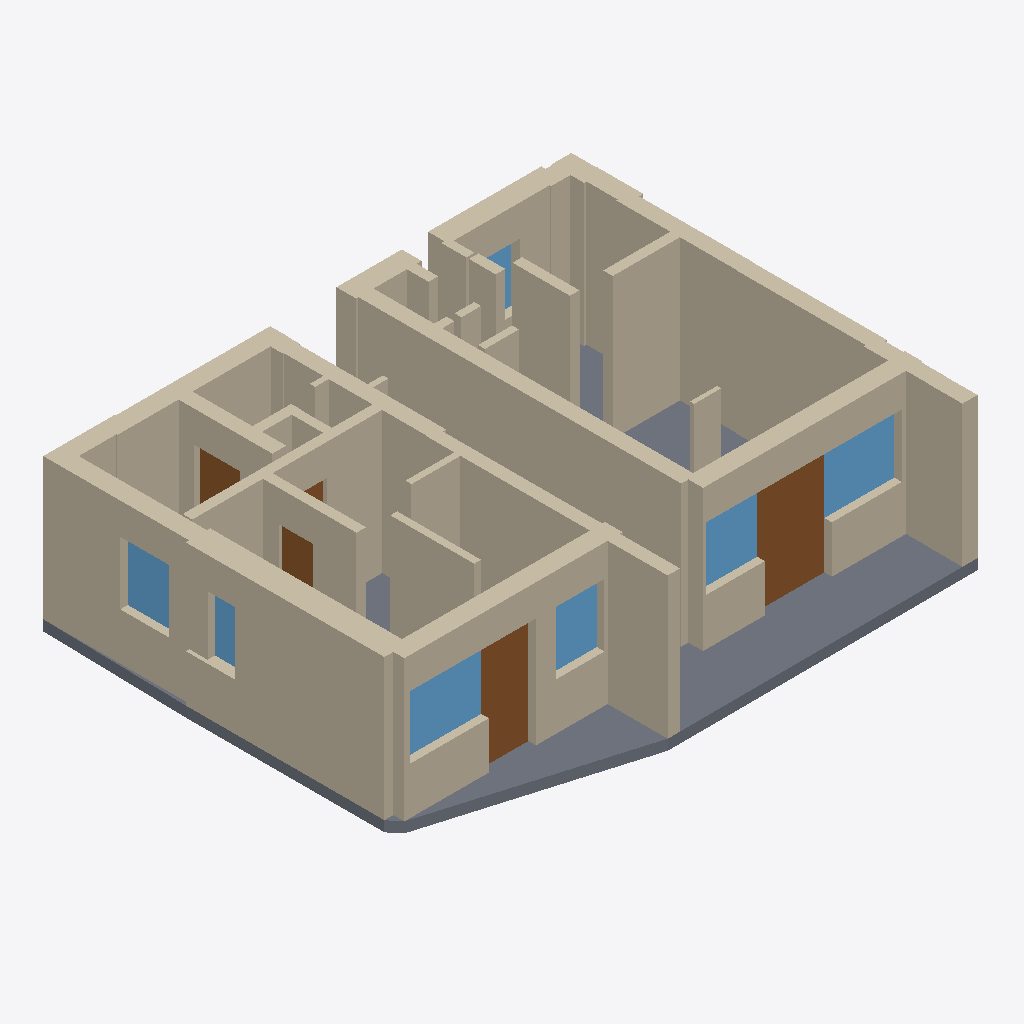
Isometric view of an IFC building model (IFC-SPF (STEP), schema IFC4, length unit millimetre), seen from the south-west, elements coloured by IFC class: 39 walls (beige), 7 windows (light blue), 5 doors (brown), 1 slab (grey).
Extent 10.1 m × 8.0 m × 2.9 m (x, y, z). Elements (52): 39 IfcWall, 7 IfcWindow, 5 IfcDoor, 1 IfcSlab.

HEADER;
FILE_DESCRIPTION(('ViewDefinition[DesignTransferView]'),'2;1');
FILE_NAME('/dev/null','2026-10-31T13:55:16-05:00',(''),(''),'IfcOpenShell 0.9.0.post1','IfcOpenShell 0.9.0.post1','Nobody');
FILE_SCHEMA(('IFC4'));
ENDSEC;
DATA;
#1=IFCPROJECT('3Ckkv_jJvFpxTBc5GUJhFL',$,'CubiCasa plan 12539',$,$,$,$,(#10),#5);
#12=IFCSITE('0EyxtBecfDWBPY6DGIwPwy',$,'Site',$,$,$,$,$,$,$,$,$,$,$);
#13=IFCBUILDING('2DvF5_XWj3tRKog6Q_UnxR',$,'Building',$,$,$,$,$,$,$,$,$);
#14=IFCBUILDINGSTOREY('2uUHJrbmDBHuOno9PbC23p',$,'Level 1',$,$,$,$,$,$,$);
#1877=IFCSLAB('3PMEyOY9r3UuY9Na65s2ud',$,'Floor slab',$,$,#1894,#1884,$,$);
#873=IFCWALL('1yyA9LzwH7IfaWh788l6GN',$,'ExtWall-19',$,$,#894,#884,$,$);
#1300=IFCWALL('0rGC$g9w9FRfWJADWEINxC',$,'ExtWall-28',$,$,#1321,#1311,$,$);
#211=IFCWALL('3eMvefC3D4JwCPR$oOx0D3',$,'ExtWall-3',$,$,#232,#222,$,$);
#1219=IFCWALL('2gxZXZUfj6$eVxwdZhsvEr',$,'ExtWall-25',$,$,#1240,#1230,$,$);
#946=IFCWALL('0zf4T8bZLF2Qj5eBAS7tTW',$,'ExtWall-20',$,$,#967,#957,$,$);
#18=IFCWALL('3SsXA3gRH70Aej_KUx0ToV',$,'ExtWall-1',$,$,#40,#29,$,$);
#1489=IFCWALL('2BxYzNVSH3Y8dOd5Z1$KoV',$,'ExtWall-35',$,$,#1510,#1500,$,$);
#530=IFCWALL('35U3NpRbDB3QrvOVXVasiy',$,'ExtWall-8',$,$,#551,#541,$,$);
#430=IFCWALL('19w1kfKDv8EgicIy33P6Cz',$,'IntWall-6',$,$,#451,#441,$,$);
#773=IFCWALL('0sGpKmunvBXv22N2arZ1aU',$,'ExtWall-17',$,$,#794,#784,$,$);
#1516=IFCWALL('01XgFd141FlfIazIk_t_si',$,'ExtWall-36',$,$,#1537,#1527,$,$);
#1435=IFCWALL('1nWsPrZV9BahtZM4FJqVB1',$,'ExtWall-33',$,$,#1456,#1446,$,$);
#1246=IFCWALL('3QOIKwto97yhyDd35Jon_d',$,'ExtWall-26',$,$,#1267,#1257,$,$);
#1019=IFCWALL('06_WuCda99HhsRdiRmX0mH',$,'IntWall-21',$,$,#1040,#1030,$,$);
#1165=IFCWALL('0B$ZTZsBn94xvyIty9QroK',$,'IntWall-23',$,$,#1186,#1176,$,$);
#1408=IFCWALL('1A6NXfwS9EkOyaO00kRI30',$,'IntWall-32',$,$,#1429,#1419,$,$);
#800=IFCWALL('0XFpFiOQX4SRA3Ef0kgVMR',$,'ExtWall-18',$,$,#821,#811,$,$);
#261=IFCDOOR('3AJSyvRgDAThKLpioWfHUq',$,$,$,$,#283,#272,$,$,$,$,$,$);
#138=IFCWALL('0wK2YabNX9N9N3zJK2v8bF',$,'ExtWall-2',$,$,#159,#149,$,$);
#1092=IFCWALL('2M4y2KhAz0KPIfwOTp9ddA',$,'ExtWall-22',$,$,#1113,#1103,$,$);
#69=IFCDOOR('0vof7SEOD8DP$NDHN6WZqg',$,$,$,$,#91,#80,$,$,$,$,$,$);
#1462=IFCWALL('3kFhtpicfDKBud8Tqvwy0k',$,'ExtWall-34',$,$,#1483,#1473,$,$);
#115=IFCWINDOW('3yG1ceC6D3T8iAPcotcXfk',$,$,$,$,#137,#126,$,$,$,$,$,$);
#1570=IFCWALL('2zr5Vn44XC680pbc_z1jAD',$,'ExtWall-38',$,$,#1591,#1581,$,$);
#353=IFCWINDOW('3_QP3W4bvCSA66DC$bbLXS',$,$,$,$,#375,#364,$,$,$,$,$,$);
#746=IFCWALL('1gjt21ooXAtvX1F0Do$1Xf',$,'ExtWall-16',$,$,#767,#757,$,$);
#692=IFCWALL('1csw4vKd19aQNo7zxCFPnv',$,'ExtWall-14',$,$,#713,#703,$,$);
#403=IFCWALL('39IfaiVyT3mx0EyEbW658o',$,'IntWall-5',$,$,#424,#414,$,$);
#307=IFCWINDOW('0gDjY$bH5CKwU1AIYiv0xF',$,$,$,$,#329,#318,$,$,$,$,$,$);
#996=IFCWINDOW('15tiT2sHXAHxJwnBXw8Gxe',$,$,$,$,#1018,#1007,$,$,$,$,$,$);
#188=IFCWINDOW('3aZXvSej95OPg3DdVHkOTB',$,$,$,$,#210,#199,$,$,$,$,$,$);
#719=IFCWALL('0jeX3mlbXADuYedJx9uucq',$,'ExtWall-15',$,$,#740,#730,$,$);
#1597=IFCWALL('0QNkjjegX3ufIPxkQwMDOk',$,'ExtWall-39',$,$,#1618,#1608,$,$);
#1354=IFCWALL('3Mlz77m5f9FBqwcfSPE5kD',$,'IntWall-30',$,$,#1375,#1365,$,$);
#376=IFCWALL('1Br_jSdcPAuOiY3C8EbV7w',$,'IntWall-4',$,$,#397,#387,$,$);
#1381=IFCWALL('0IitTOdYT98BX6JRku0UJG',$,'IntWall-31',$,$,#1402,#1392,$,$);
#1543=IFCWALL('09B0AC8oPAhwNef0truoUi',$,'ExtWall-37',$,$,#1564,#1554,$,$);
#1327=IFCWALL('0EeIpKfmz6iBud2A8unV3N',$,'ExtWall-29',$,$,#1348,#1338,$,$);
#1069=IFCDOOR('0WPQKRZTP16wWuNatEnZYW',$,$,$,$,#1091,#1080,$,$,$,$,$,$);
#1142=IFCDOOR('0p3Bwl2p15UBsGzfdDv4oo',$,$,$,$,#1164,#1153,$,$,$,$,$,$);
#923=IFCWINDOW('0pp2ete1T9JvPRAvm68yKa',$,$,$,$,#945,#934,$,$,$,$,$,$);
#503=IFCWALL('1ISGaXeN90bQJ6Vt2pGQ68',$,'IntWall-7',$,$,#524,#514,$,$);
#1273=IFCWALL('2em87_KazE5QWR9LxPnXev',$,'ExtWall-27',$,$,#1294,#1284,$,$);
#638=IFCWALL('0uC$KuEm5FePgcIaGjxzfv',$,'IntWall-12',$,$,#659,#649,$,$);
#1192=IFCWALL('0hoQqRiLn78x2ufxb8aN1e',$,'IntWall-24',$,$,#1213,#1203,$,$);
#611=IFCWALL('1mIiXWWYvDEATuKZMtZCYv',$,'IntWall-11',$,$,#632,#622,$,$);
#665=IFCWALL('0CnaOYvef7pvB_7fNVO5Ee',$,'IntWall-13',$,$,#686,#676,$,$);
#850=IFCWINDOW('17asXnV2L5hRxfvOrovmfN',$,$,$,$,#872,#861,$,$,$,$,$,$);
#557=IFCWALL('35nQ1FcS948R0EF6WWsf6p',$,'IntWall-9',$,$,#578,#568,$,$);
#584=IFCWALL('3niSpsK_rF7uBvTPlLq_F1',$,'IntWall-10',$,$,#605,#595,$,$);
#480=IFCDOOR('0Q20KLt817sAiJv_sBaQgu',$,$,$,$,#502,#491,$,$,$,$,$,$);
ENDSEC;
